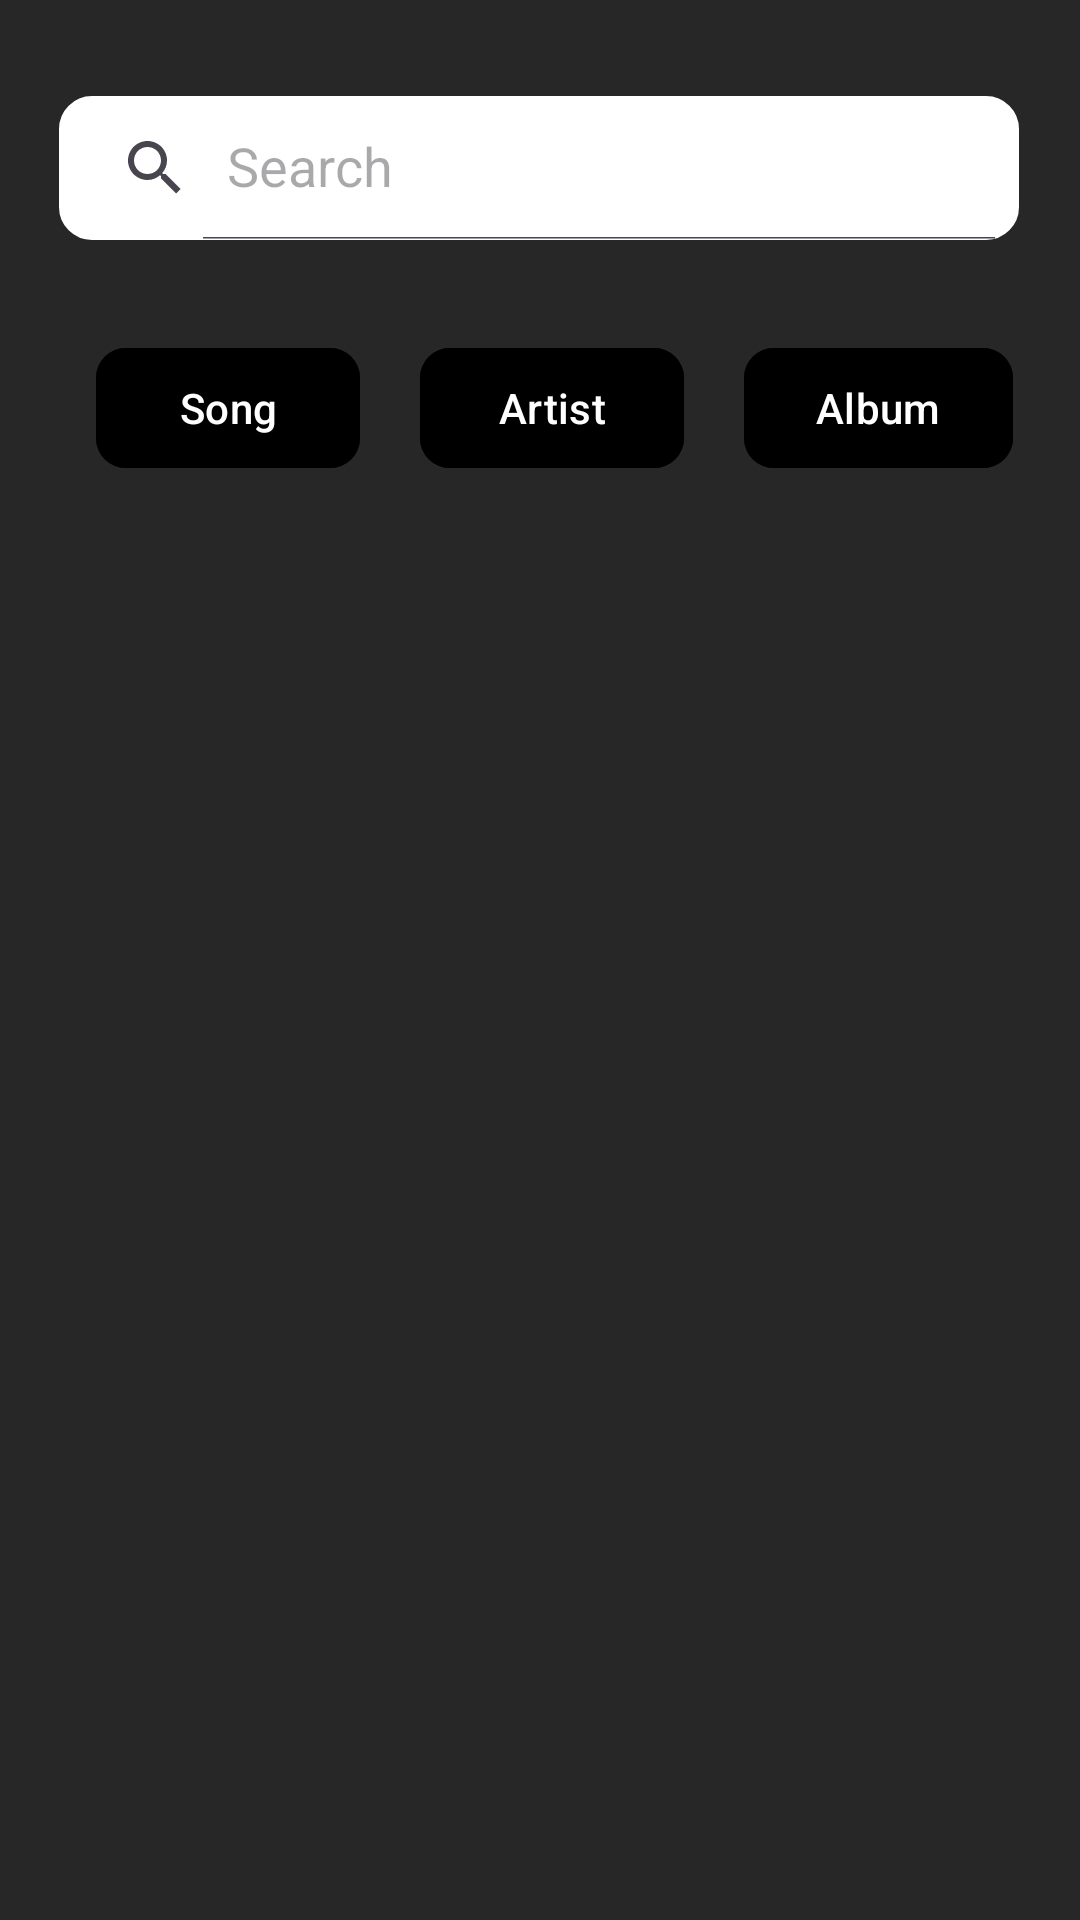

Produce the Android XML layout that renders to this screen, including the resource entries it uses.
<!-- AndroidManifest.xml: application theme Theme.MusicApp -->
<!-- res/layout/fragment_search.xml -->
<?xml version="1.0" encoding="utf-8"?>
<androidx.constraintlayout.widget.ConstraintLayout xmlns:android="http://schemas.android.com/apk/res/android"
    xmlns:app="http://schemas.android.com/apk/res-auto"
    xmlns:tools="http://schemas.android.com/tools"
    android:layout_width="match_parent"
    android:background="@color/background"
    android:layout_height="match_parent">


    <androidx.appcompat.widget.SearchView
        android:id="@+id/edt_search"
        android:layout_width="wrap_content"
        android:layout_height="wrap_content"
        android:layout_marginTop="32dp"
        android:background="@drawable/search_view"
        android:iconifiedByDefault="false"
        android:queryHint="Search"
        app:iconifiedByDefault="false"
        app:layout_constraintEnd_toEndOf="parent"
        app:layout_constraintHorizontal_bias="0.494"
        app:layout_constraintStart_toStartOf="parent"
        app:layout_constraintTop_toTopOf="parent"
        app:queryHint="Search" />

    <com.google.android.material.button.MaterialButton
        android:id="@+id/searchSong"
        android:layout_width="wrap_content"
        android:layout_height="wrap_content"
        android:layout_marginStart="32dp"
        android:layout_marginTop="32dp"
        android:backgroundTint="@color/black"
        android:text="Song"
        app:cornerRadius="10dp"
        app:layout_constraintStart_toStartOf="parent"
        app:layout_constraintTop_toBottomOf="@+id/edt_search" />

    <com.google.android.material.button.MaterialButton
        android:id="@+id/searchArtist"
        android:layout_width="wrap_content"
        android:layout_height="wrap_content"
        android:layout_marginStart="20dp"
        android:backgroundTint="@color/black"
        android:text="Artist"
        app:cornerRadius="10dp"
        app:layout_constraintBottom_toBottomOf="@+id/searchSong"
        app:layout_constraintStart_toEndOf="@+id/searchSong"
        app:layout_constraintTop_toTopOf="@+id/searchSong"
        app:layout_constraintVertical_bias="0.0" />

    <com.google.android.material.button.MaterialButton
        android:id="@+id/searchAlbum"
        android:layout_width="wrap_content"
        android:layout_height="wrap_content"
        android:layout_marginStart="20dp"
        android:layout_marginEnd="30dp"
        android:backgroundTint="@color/black"
        android:text="Album"
        app:cornerRadius="10dp"
        app:layout_constraintBottom_toBottomOf="@+id/searchArtist"
        app:layout_constraintEnd_toEndOf="parent"
        app:layout_constraintHorizontal_bias="0.0"
        app:layout_constraintStart_toEndOf="@+id/searchArtist"
        app:layout_constraintTop_toTopOf="@+id/searchArtist"
        app:layout_constraintVertical_bias="0.0" />

    <androidx.recyclerview.widget.RecyclerView
        android:id="@+id/listResult"
        android:layout_width="380dp"
        android:layout_height="515dp"
        android:layout_marginTop="70dp"
        android:paddingLeft="8dp"
        app:layout_constraintBottom_toBottomOf="parent"
        app:layout_constraintEnd_toEndOf="parent"
        app:layout_constraintStart_toStartOf="parent"
        app:layout_constraintTop_toBottomOf="@+id/searchArtist" />


</androidx.constraintlayout.widget.ConstraintLayout>
<!-- resources referenced by this layout -->
<resources>
  <color name="background">#272727</color>
  <color name="black">#FF000000</color>
  <!-- drawable search_view (drawable) -->
  <?xml version="1.0" encoding="utf-8"?>
  <selector xmlns:android="http://schemas.android.com/apk/res/android">
  
      <item>
          <shape android:shape="rectangle">
              <solid android:color="#ffffff"/>
              <corners android:radius="10dp"/>
  
              <stroke
                  android:width="2dp"
                  android:color="#ffffff"/>
  
          </shape>
      </item>
  </selector>
  <style name="Theme.MusicApp" parent="Base.Theme.MusicApp" />
  <style name="Base.Theme.MusicApp" parent="Theme.Material3.DayNight.NoActionBar">
          
          
      </style>
</resources>
